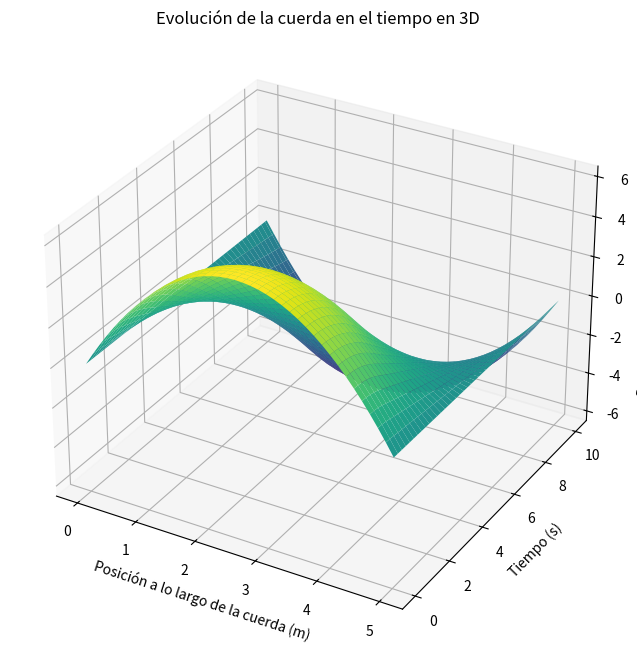

The matplotlib source for this figure:
#f(x)=x(b-x) , g(x)=0 , b=5, d=10, n=40, m=400, v=0.5 ,d es el tiempo,  b la longitud de la cuerda , m es el paso en la variable temporal, n es el paso en la variable espacial

import numpy as np
import matplotlib.pyplot as plt
from mpl_toolkits.mplot3d import Axes3D

# Parámetros dados
b = 5
d = 10
n = 40
m = 400
v = 0.5

# Calculando Δx, Δt y r
Δx = b / n
Δt = d / m
r = v * Δt / Δx

# Inicializando la matriz u para almacenar las posiciones de la cuerda
u = np.zeros((n+1, m+1))

# Condiciones iniciales
x = np.linspace(0, b, n+1)
u[:, 0] = x * (b - x)  # f(x) = x(b-x)
u[:, 1] = u[:, 0]  # Aproximando que la primera derivada temporal es 0

# Aplicando el método de diferencias finitas
for j in range(1, m):
    for i in range(1, n):
        u[i, j+1] = (2 - 2*r**2)*u[i, j] + r**2*(u[i+1, j] + u[i-1, j]) - u[i, j-1]

# Graficando la cuerda en 3D
X, Y = np.meshgrid(x, np.linspace(0, d, m+1))

fig = plt.figure(figsize=(12, 8))
ax = fig.add_subplot(111, projection='3d')

# Graficando la superficie
ax.plot_surface(X, Y, u.T, cmap='viridis')

ax.set_title('Evolución de la cuerda en el tiempo en 3D')
ax.set_xlabel('Posición a lo largo de la cuerda (m)')
ax.set_ylabel('Tiempo (s)')
ax.set_zlabel('Desplazamiento de la cuerda (m)')
plt.show()
